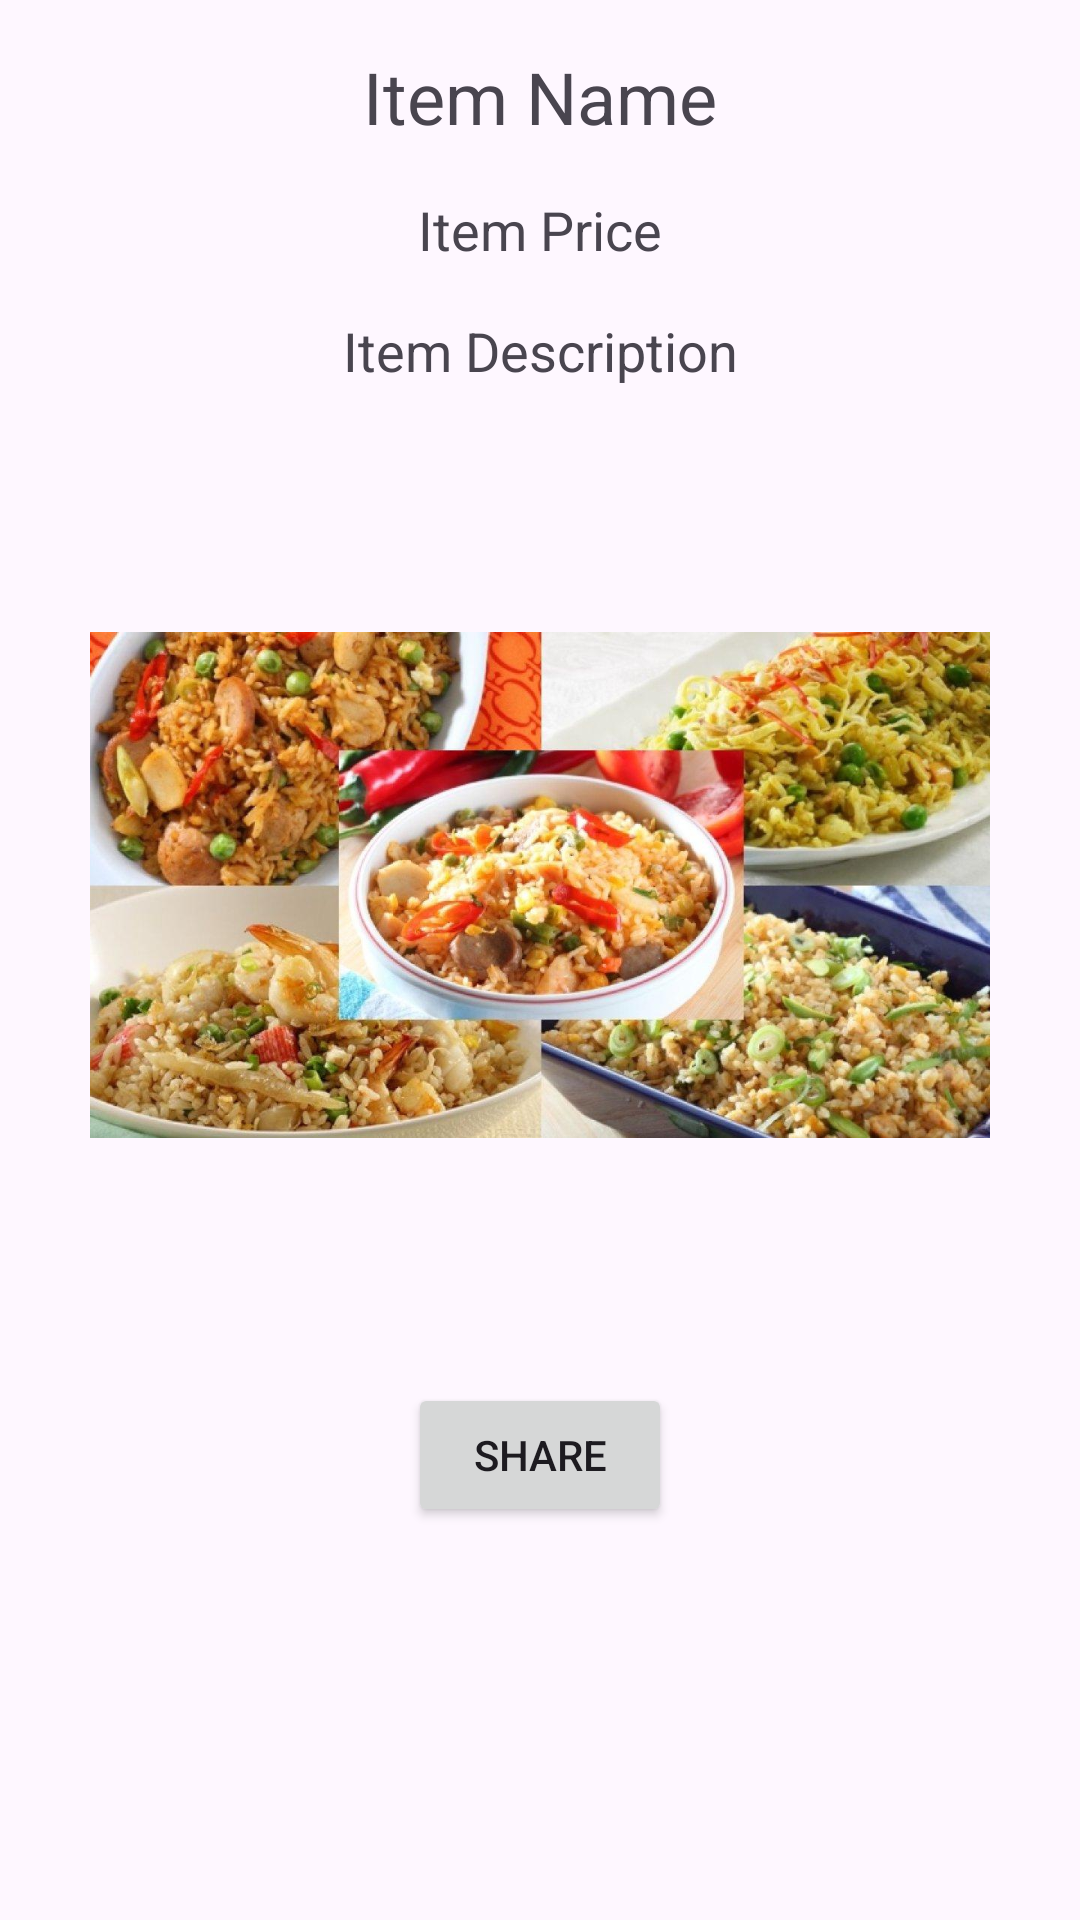

Produce the Android XML layout that renders to this screen, including the resource entries it uses.
<!-- AndroidManifest.xml: application theme Theme.KASIRCARD -->
<!-- res/layout/activity_detail.xml -->
<?xml version="1.0" encoding="utf-8"?>
<androidx.constraintlayout.widget.ConstraintLayout xmlns:android="http://schemas.android.com/apk/res/android"
    xmlns:app="http://schemas.android.com/apk/res-auto"
    android:layout_width="match_parent"
    android:layout_height="match_parent"
    android:padding="16dp">

    <TextView
        android:id="@+id/itemNameTextView"
        android:layout_width="wrap_content"
        android:layout_height="wrap_content"
        android:text="Item Name"
        android:textSize="24sp"
        app:layout_constraintTop_toTopOf="parent"
        app:layout_constraintStart_toStartOf="parent"
        app:layout_constraintEnd_toEndOf="parent"
        android:layout_marginBottom="16dp"/>

    <TextView
        android:id="@+id/itemPriceTextView"
        android:layout_width="wrap_content"
        android:layout_height="wrap_content"
        android:text="Item Price"
        android:textSize="18sp"
        app:layout_constraintTop_toBottomOf="@id/itemNameTextView"
        app:layout_constraintStart_toStartOf="parent"
        app:layout_constraintEnd_toEndOf="parent"
        android:layout_marginTop="16dp"
        android:layout_marginBottom="16dp"/>

    <TextView
        android:id="@+id/itemDescriptionTextView"
        android:layout_width="wrap_content"
        android:layout_height="wrap_content"
        android:text="Item Description"
        android:textSize="18sp"
        app:layout_constraintTop_toBottomOf="@id/itemPriceTextView"
        app:layout_constraintStart_toStartOf="parent"
        app:layout_constraintEnd_toEndOf="parent"
        android:layout_marginTop="16dp"/>

    <ImageView
        android:id="@+id/itemImageView"
        android:layout_width="300dp"
        android:layout_height="300dp"
        android:src="@drawable/kumpulannasi"
        app:layout_constraintTop_toBottomOf="@id/itemDescriptionTextView"
        app:layout_constraintStart_toStartOf="parent"
        app:layout_constraintEnd_toEndOf="parent"
        android:layout_marginTop="16dp" />

    <Button
        android:id="@+id/shareButton"
        android:layout_width="wrap_content"
        android:layout_height="wrap_content"
        android:text="Share"
        app:layout_constraintTop_toBottomOf="@id/itemImageView"
        app:layout_constraintStart_toStartOf="parent"
        app:layout_constraintEnd_toEndOf="parent"
        android:layout_marginTop="16dp"/>

</androidx.constraintlayout.widget.ConstraintLayout>
<!-- resources referenced by this layout -->
<resources>
  <!-- drawable kumpulannasi: jpg bitmap (drawable, 151551 bytes) -->
  <style name="Theme.KASIRCARD" parent="Base.Theme.KASIRCARD" />
  <style name="Base.Theme.KASIRCARD" parent="Theme.Material3.DayNight.NoActionBar">
          
          
      </style>
</resources>
